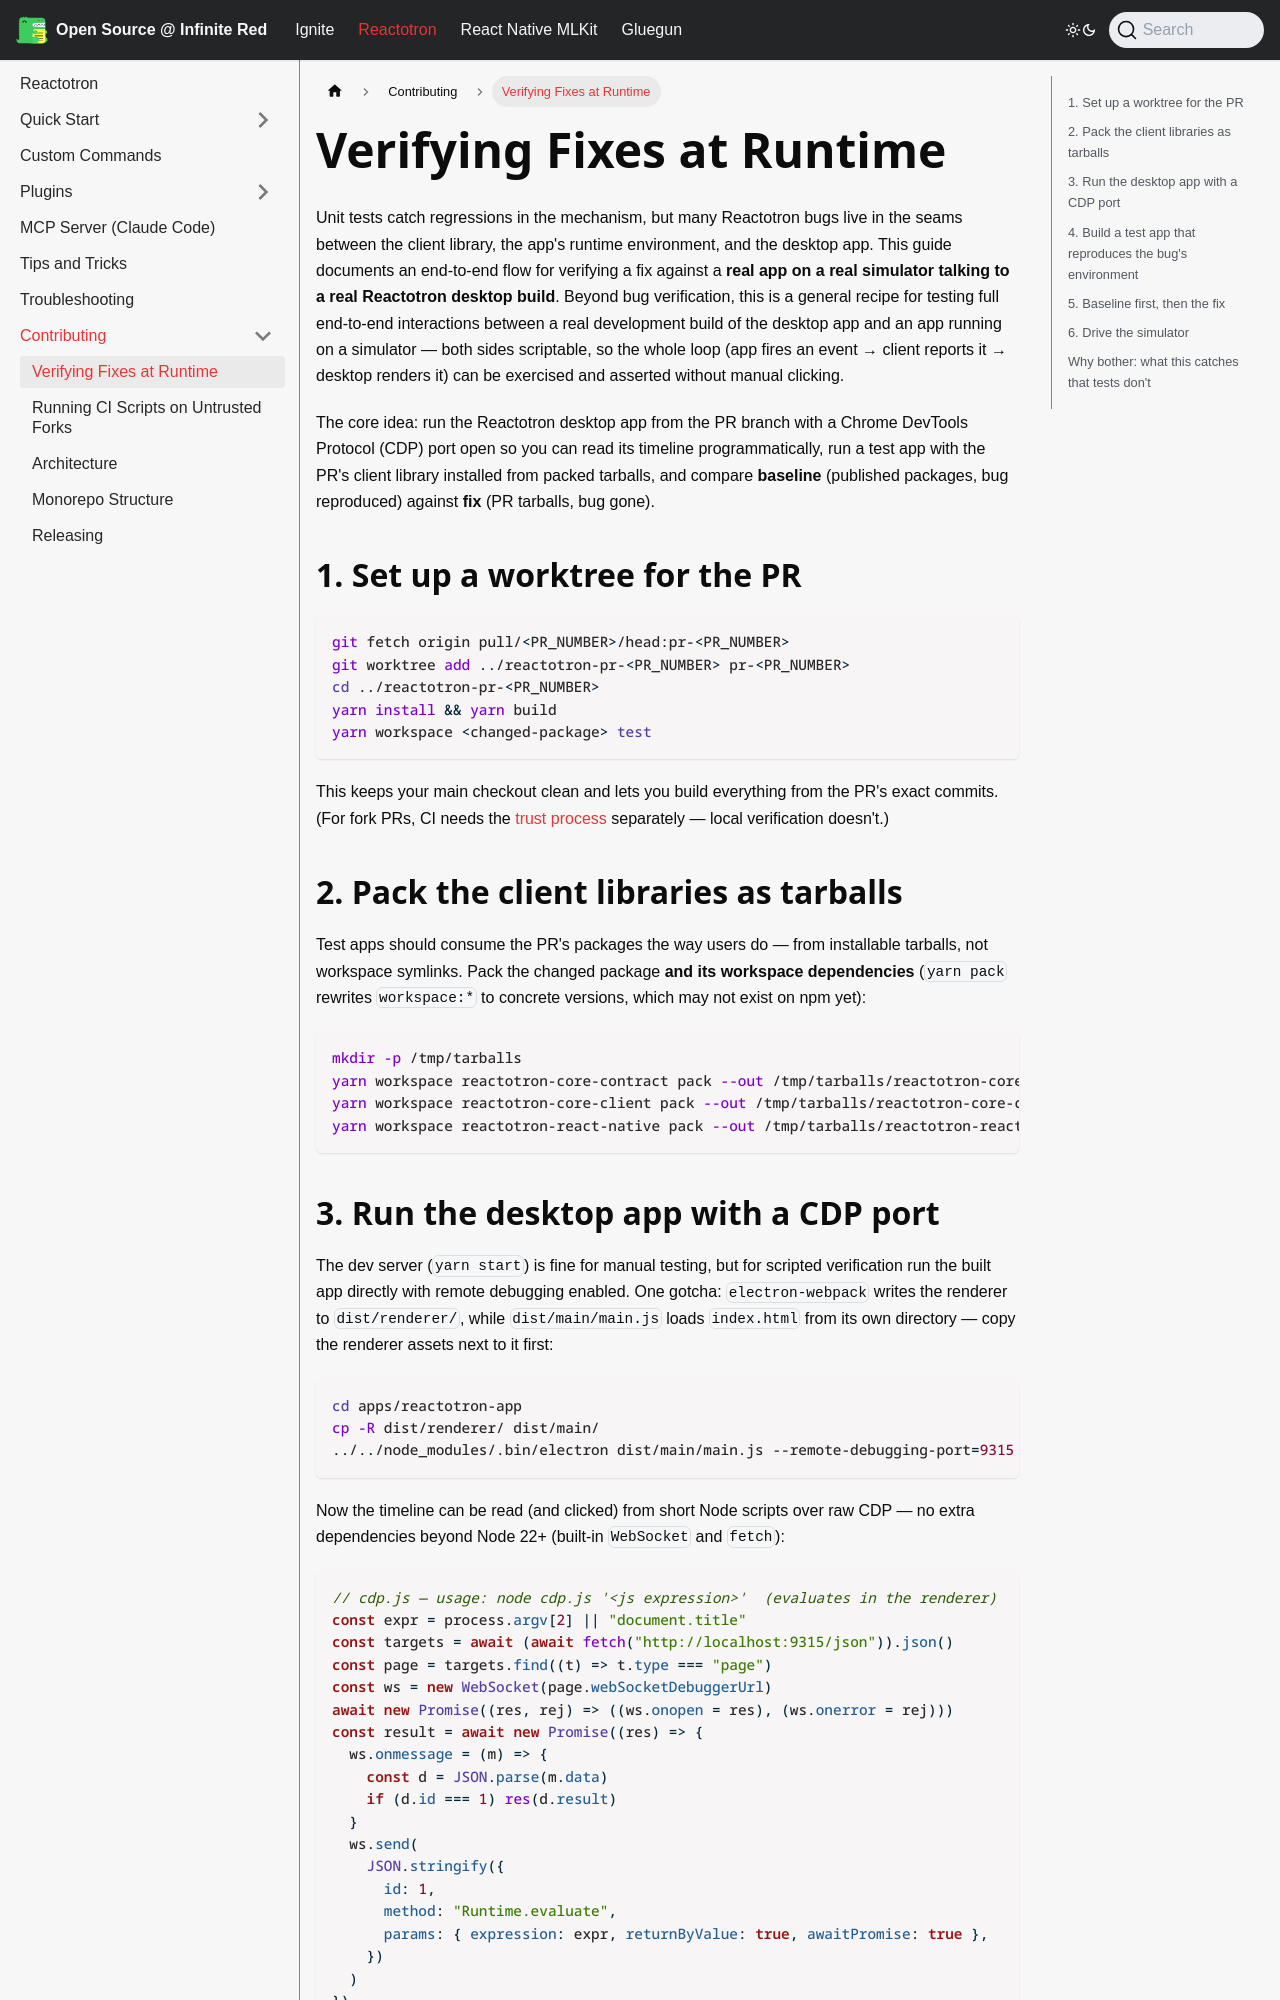

repository: infinitered/ir-docs · page: reactotron/contributing/runtime-verification/index.html · generator: docusaurus

---
name: Verifying Fixes at Runtime
sidebar_position: 98
---

# Verifying Fixes at Runtime

Unit tests catch regressions in the mechanism, but many Reactotron bugs live in the seams between the client library, the app's runtime environment, and the desktop app. This guide documents an end-to-end flow for verifying a fix against a **real app on a real simulator talking to a real Reactotron desktop build**. Beyond bug verification, this is a general recipe for testing full end-to-end interactions between a real development build of the desktop app and an app running on a simulator — both sides scriptable, so the whole loop (app fires an event → client reports it → desktop renders it) can be exercised and asserted without manual clicking.

The core idea: run the Reactotron desktop app from the PR branch with a Chrome DevTools Protocol (CDP) port open so you can read its timeline programmatically, run a test app with the PR's client library installed from packed tarballs, and compare **baseline** (published packages, bug reproduced) against **fix** (PR tarballs, bug gone).

## 1. Set up a worktree for the PR

```bash
git fetch origin pull/<PR_NUMBER>/head:pr-<PR_NUMBER>
git worktree add ../reactotron-pr-<PR_NUMBER> pr-<PR_NUMBER>
cd ../reactotron-pr-<PR_NUMBER>
yarn install && yarn build
yarn workspace <changed-package> test
```

This keeps your main checkout clean and lets you build everything from the PR's exact commits. (For fork PRs, CI needs the [trust process](./ci.md) separately — local verification doesn't.)

## 2. Pack the client libraries as tarballs

Test apps should consume the PR's packages the way users do — from installable tarballs, not workspace symlinks. Pack the changed package **and its workspace dependencies** (`yarn pack` rewrites `workspace:*` to concrete versions, which may not exist on npm yet):

```bash
mkdir -p /tmp/tarballs
yarn workspace reactotron-core-contract pack --out /tmp/tarballs/reactotron-core-contract.tgz
yarn workspace reactotron-core-client pack --out /tmp/tarballs/reactotron-core-client.tgz
yarn workspace reactotron-react-native pack --out /tmp/tarballs/reactotron-react-native.tgz
```
